Run: headless pygame with SDL's dummy video driver; simulated clock (each Clock.tick advances the game by its frame time, no real sleeping); random seed 0; keys injected as events and as key.get_pressed() state; mouse plan: one left click at the window centre at the start of phase 2, then a move to the lower-right quarter at the start of phase 3.
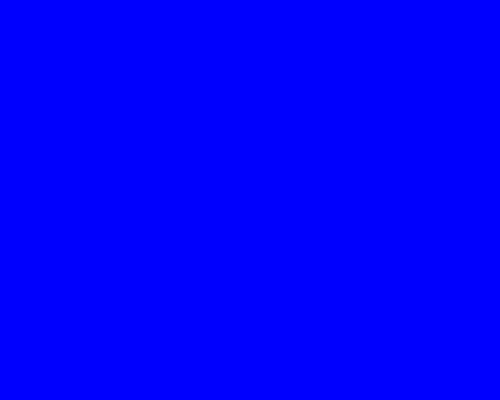
Frame 1 of 4 · flips 1–60 · no input
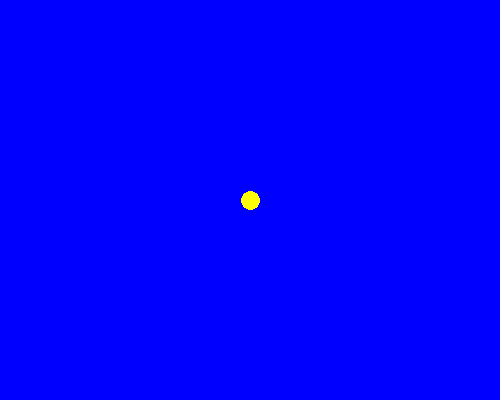
Frame 2 of 4 · flips 61–180 · clicked the window centre · tapped SPACE, RETURN · held RIGHT (→), D
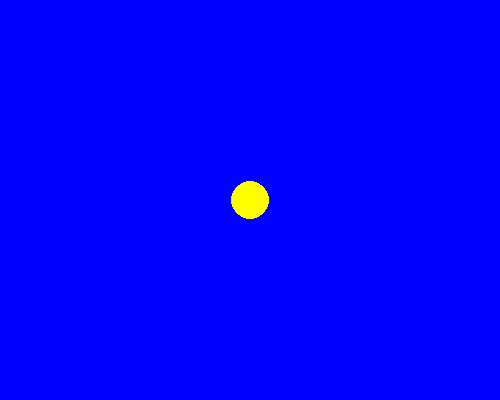
Frame 3 of 4 · flips 181–300 · moved the mouse to the lower-right quarter · held DOWN (↓), S
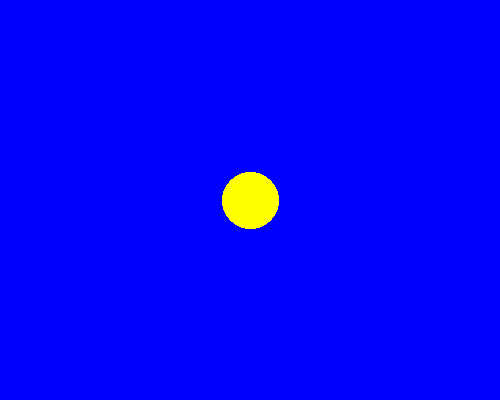
Frame 4 of 4 · flips 301–420 · held LEFT (←), A, UP (↑), W

The pygame program that drew these frames:

import pygame


class Circle:
    def __init__(self, win, x, y, color):
        self.x, self.y = x, y
        self.w = 0
        self.win = win
        self.color = color
        self.v = 10

        self.clock = pygame.time.Clock()

    def draw(self):   
        pygame.draw.ellipse(self.win, self.color, (self.x - self.w // 2, 
                                                   self.y - self.w // 2, 
                                                   int(self.w), int(self.w)))
    
    def event(self):
        self.w += self.v * self.clock.tick() / 1000


if __name__ == '__main__':
    pygame.init()

    s = 500, 400

    run = True

    win = pygame.display.set_mode(s)
    pygame.display.set_caption("Жёлтый круг")

    circle = None

    while run:
        for event in pygame.event.get():
            if event.type == pygame.QUIT:
                run = False
            if event.type == pygame.MOUSEBUTTONUP:
                x, y = event.pos
                circle = Circle(win, x, y, "yellow")
        win.fill("blue")

        if circle is not None:
            circle.draw()
            circle.event()
        
        pygame.display.flip()
    pygame.quit()
